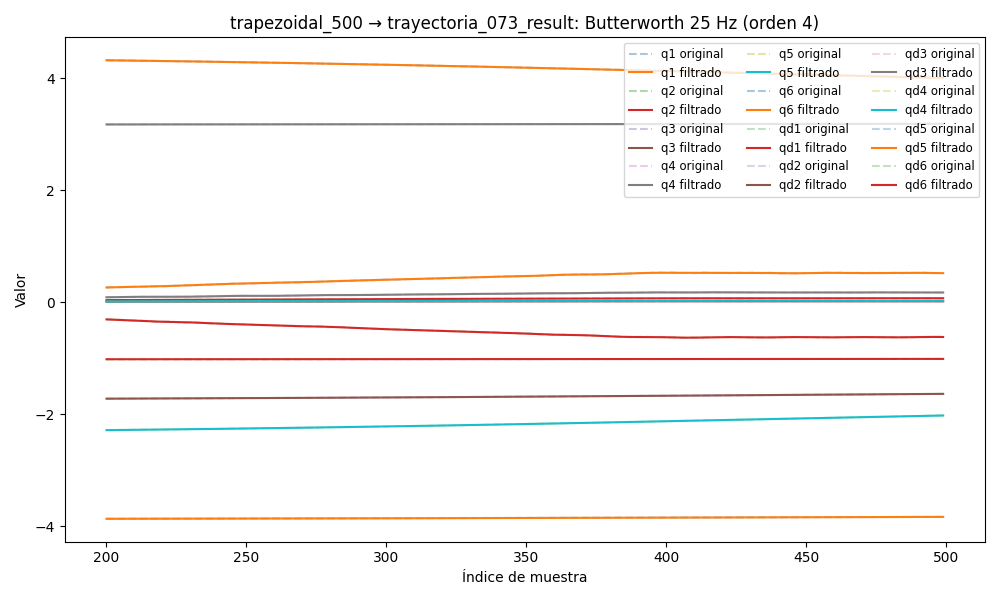

The file beside this chart, header and first rows:
timestamp, q1, q2, q3, q4, q5, q6, qd1, qd2, qd3, qd4, qd5, qd6, tau1, tau2, tau3, tau4, tau5, tau6
1749048285, -3.876, -1.023, -1.74, 3.169, -2.33, 4.369, -0.005182, 0.0003091, -0.004053, 0.003709, -0.006596, 0.008813, -0.1409, 0.4393, 0.9467, 0.6372, -0.09328, 0.1035
1749048285, -3.876, -1.023, -1.74, 3.169, -2.33, 4.369, -0.003451, 0.000296, -0.003325, 0.002913, -0.005398, 0.006949, -0.1364, 0.4556, 0.9519, 0.6382, -0.06961, 0.112
1749048285, -3.876, -1.023, -1.74, 3.169, -2.33, 4.369, -0.001772, 0.0002792, -0.002615, 0.002139, -0.004237, 0.005131, -0.1106, 0.4597, 0.9631, 0.625, -0.05641, 0.1055
1749048285, -3.876, -1.023, -1.74, 3.169, -2.33, 4.369, -0.000194, 0.0002585, -0.001938, 0.001408, -0.003144, 0.003405, -0.1115, 0.4611, 0.9777, 0.6136, -0.02532, 0.09891
1749048285, -3.876, -1.023, -1.74, 3.169, -2.33, 4.369, 0.001239, 0.0002341, -0.00131, 0.0007363, -0.002144, 0.001814, -0.1352, 0.475, 1.004, 0.591, -0.02896, 0.0865
1749048285, -3.876, -1.023, -1.74, 3.169, -2.33, 4.369, 0.002493, 0.0002068, -0.0007429, 0.0001391, -0.001256, 0.0003901, -0.1072, 0.4787, 1.014, 0.5827, -0.01132, 0.07173
1749048285, -3.876, -1.023, -1.74, 3.169, -2.33, 4.369, 0.003546, 0.0001777, -0.0002446, -0.0003758, -0.0004889, -0.0008443, -0.08298, 0.4602, 1.017, 0.5797, -0.01156, 0.05807
1749048285, -3.876, -1.023, -1.74, 3.169, -2.33, 4.369, 0.004385, 0.0001486, 0.0001793, -0.0008049, 0.0001537, -0.001876, -0.08057, 0.4715, 1.035, 0.5639, 0.01331, 0.07642
1749048285, -3.876, -1.023, -1.74, 3.169, -2.33, 4.369, 0.00501, 0.0001221, 0.0005269, -0.00115, 0.000676, -0.002702, -0.09004, 0.4569, 1.037, 0.5718, 0.04223, 0.05843
1749048285, -3.876, -1.023, -1.74, 3.169, -2.33, 4.369, 0.005431, 0.0001009, 0.0007993, -0.001415, 0.001087, -0.003329, -0.07681, 0.4821, 1.054, 0.5549, 0.06188, 0.04857
1749048285, -3.876, -1.023, -1.74, 3.169, -2.33, 4.369, 0.005663, 8.849217908557892e-05, 0.001, -0.001607, 0.001401, -0.003768, -0.08247, 0.4684, 1.053, 0.5465, 0.03555, 0.04759
1749048285, -3.876, -1.023, -1.74, 3.169, -2.33, 4.369, 0.005731, 8.822420686112202e-05, 0.001136, -0.001736, 0.001631, -0.004039, -0.08247, 0.4684, 1.053, 0.5465, 0.03555, 0.04759
1749048285, -3.876, -1.023, -1.74, 3.169, -2.33, 4.369, 0.00566, 0.0001035, 0.001214, -0.001811, 0.001793, -0.004163, -0.04919, 0.4807, 1.065, 0.5492, 0.05768, 0.02587
1749048285, -3.876, -1.023, -1.74, 3.169, -2.33, 4.369, 0.005479, 0.0001372, 0.001243, -0.00184, 0.001899, -0.004162, -0.04772, 0.4931, 1.056, 0.5515, 0.06827, 0.04964
1749048285, -3.876, -1.023, -1.74, 3.169, -2.33, 4.369, 0.005217, 0.0001915, 0.001235, -0.001831, 0.00196, -0.004059, -0.05268, 0.5127, 1.071, 0.5381, 0.07865, 0.04244
1749048285, -3.876, -1.023, -1.74, 3.169, -2.33, 4.369, 0.004898, 0.0002676, 0.001198, -0.001792, 0.001983, -0.003875, -0.04183, 0.5171, 1.081, 0.5311, 0.06171, 0.02542
1749048285, -3.876, -1.023, -1.74, 3.169, -2.33, 4.369, 0.004546, 0.0003654, 0.001144, -0.001729, 0.001972, -0.003629, -0.04022, 0.483, 1.077, 0.5391, 0.08316, 0.04903
1749048285, -3.876, -1.023, -1.74, 3.169, -2.33, 4.369, 0.004178, 0.0004832, 0.001082, -0.001649, 0.001929, -0.003337, -0.03688, 0.5074, 1.091, 0.5289, 0.06431, 0.01503
1749048285, -3.876, -1.023, -1.74, 3.169, -2.33, 4.369, 0.00381, 0.0006181, 0.00102, -0.001555, 0.001851, -0.003015, -0.01953, 0.4977, 1.084, 0.5167, 0.06475, 0.03441
1749048285, -3.876, -1.023, -1.74, 3.169, -2.33, 4.369, 0.003451, 0.0007659, 0.0009649, -0.001452, 0.001736, -0.002674, -0.0362, 0.5418, 1.097, 0.5256, 0.083, 0.04007
1749048285, -3.876, -1.023, -1.74, 3.169, -2.33, 4.369, 0.003109, 0.0009213, 0.0009217, -0.001345, 0.001583, -0.002326, -0.02359, 0.4879, 1.098, 0.5359, 0.09667, 0.04033
1749048285, -3.876, -1.023, -1.74, 3.169, -2.33, 4.369, 0.002786, 0.001079, 0.0008934, -0.001236, 0.001391, -0.001982, -0.0279, 0.5168, 1.082, 0.5267, 0.09577, 0.02969
1749048285, -3.876, -1.023, -1.74, 3.169, -2.33, 4.369, 0.002486, 0.001234, 0.0008815, -0.001128, 0.001165, -0.001652, -0.03577, 0.4871, 1.108, 0.5394, 0.06766, 0.02417
1749048285, -3.876, -1.023, -1.74, 3.169, -2.33, 4.369, 0.002209, 0.001381, 0.0008851, -0.001023, 0.000913, -0.001344, -0.01688, 0.4906, 1.108, 0.5272, 0.07381, 0.04074
1749048285, -3.876, -1.023, -1.74, 3.169, -2.33, 4.369, 0.001956, 0.001517, 0.0009022, -0.000924, 0.0006481, -0.001071, -0.03354, 0.5216, 1.105, 0.5292, 0.1013, 0.02121
1749048285, -3.876, -1.023, -1.74, 3.169, -2.33, 4.369, 0.001726, 0.001641, 0.000929, -0.0008317, 0.0003902, -0.0008434, -0.02475, 0.5249, 1.108, 0.5322, 0.09697, 0.01293
1749048285, -3.876, -1.023, -1.74, 3.169, -2.33, 4.369, 0.001518, 0.001752, 0.0009609, -0.0007473, 0.0001644, -0.0006743, -0.01158, 0.5333, 1.11, 0.525, 0.07759, 0.01545
1749048285, -3.876, -1.023, -1.74, 3.169, -2.33, 4.369, 0.001333, 0.001851, 0.0009928, -0.0006714, 3.975709246440957e-07, -0.0005782, -0.02587, 0.5389, 1.105, 0.5324, 0.07448, 0.01697
1749048285, -3.876, -1.023, -1.74, 3.169, -2.33, 4.369, 0.001168, 0.001941, 0.00102, -0.0006042, -6.893328346465939e-05, -0.0005708, -0.03661, 0.5285, 1.108, 0.5346, 0.1098, 0.01079
1749048285, -3.876, -1.023, -1.74, 3.169, -2.33, 4.369, 0.001023, 0.002026, 0.001039, -0.0005455, -9.72819823215564e-06, -0.0006688, -0.02491, 0.5084, 1.091, 0.5439, 0.08402, 0.02353
1749048285, -3.876, -1.023, -1.74, 3.169, -2.33, 4.369, 0.0008952, 0.002109, 0.001046, -0.0004947, 0.0002103, -0.0008892, -0.009494, 0.4829, 1.103, 0.5304, 0.08801, 0.02802
1749048285, -3.876, -1.023, -1.74, 3.169, -2.33, 4.369, 0.0007828, 0.002195, 0.001042, -0.0004507, 0.0006191, -0.001248, -0.03948, 0.4971, 1.105, 0.5545, 0.1133, 0.01425
1749048285, -3.876, -1.023, -1.74, 3.169, -2.33, 4.369, 0.000683, 0.002289, 0.00103, -0.0004119, 0.001237, -0.001759, -0.05048, 0.5044, 1.098, 0.5525, 0.1292, 0.02405
1749048285, -3.876, -1.023, -1.74, 3.169, -2.33, 4.369, 0.0005928, 0.002392, 0.001013, -0.0003767, 0.002074, -0.002432, -0.05394, 0.5271, 1.109, 0.5414, 0.1205, 0.0128
1749048285, -3.876, -1.023, -1.74, 3.169, -2.33, 4.369, 0.0005093, 0.002508, 0.001001, -0.0003427, 0.003129, -0.003273, -0.0697, 0.5476, 1.107, 0.5653, 0.1493, 0.003308
1749048285, -3.876, -1.023, -1.74, 3.169, -2.33, 4.369, 0.0004298, 0.002636, 0.001003, -0.0003077, 0.004386, -0.004279, -0.03642, 0.5295, 1.128, 0.5615, 0.1541, -0.002668
1749048285, -3.876, -1.023, -1.74, 3.169, -2.33, 4.369, 0.0003523, 0.002776, 0.001032, -0.0002693, 0.005815, -0.005442, -0.05786, 0.5403, 1.14, 0.5698, 0.1592, 0.01586
1749048285, -3.876, -1.023, -1.74, 3.169, -2.33, 4.369, 0.0002754, 0.002923, 0.001101, -0.0002253, 0.007375, -0.006745, -0.07104, 0.5294, 1.126, 0.575, 0.1847, -0.001526
1749048285, -3.876, -1.023, -1.74, 3.169, -2.33, 4.369, 0.0001986, 0.003073, 0.001222, -0.0001737, 0.009014, -0.008166, -0.06126, 0.5073, 1.138, 0.5867, 0.1964, -0.03609
1749048285, -3.876, -1.023, -1.74, 3.169, -2.33, 4.369, 0.000123, 0.00322, 0.001408, -0.0001131, 0.01067, -0.009674, -0.06693, 0.5117, 1.15, 0.5947, 0.2115, -0.02267
1749048285, -3.876, -1.023, -1.74, 3.169, -2.33, 4.369, 5.0477655377299994e-05, 0.003357, 0.001669, -4.287006923339517e-05, 0.0123, -0.01124, -0.06024, 0.5199, 1.144, 0.6043, 0.2082, -0.05785
1749048285, -3.876, -1.023, -1.74, 3.169, -2.33, 4.369, -1.532763926537021e-05, 0.003478, 0.002011, 3.7109774513196694e-05, 0.01383, -0.01282, -0.07319, 0.5489, 1.155, 0.6074, 0.2231, -0.05016
1749048285, -3.876, -1.023, -1.74, 3.169, -2.33, 4.369, -6.968959713007183e-05, 0.003576, 0.002438, 0.000126, 0.01521, -0.0144, -0.07149, 0.5273, 1.169, 0.6059, 0.2312, -0.05614
1749048285, -3.876, -1.023, -1.74, 3.169, -2.33, 4.369, -0.0001067, 0.003647, 0.00295, 0.0002223, 0.01642, -0.01595, -0.06068, 0.5211, 1.173, 0.6268, 0.2075, -0.05843
1749048285, -3.876, -1.023, -1.74, 3.169, -2.33, 4.369, -0.0001197, 0.003685, 0.003541, 0.0003239, 0.01744, -0.01744, -0.05997, 0.5059, 1.182, 0.632, 0.2022, -0.05606
1749048285, -3.876, -1.023, -1.74, 3.169, -2.33, 4.369, -0.0001015, 0.003688, 0.004203, 0.0004285, 0.01826, -0.01888, -0.02819, 0.5231, 1.187, 0.6253, 0.1995, -0.05138
1749048285, -3.876, -1.023, -1.74, 3.169, -2.33, 4.369, -4.4924157113902684e-05, 0.003656, 0.004924, 0.0005336, 0.0189, -0.02026, -0.0176, 0.5226, 1.186, 0.6357, 0.2113, -0.08816
1749048285, -3.876, -1.023, -1.74, 3.169, -2.33, 4.369, 5.6363223086683663e-05, 0.00359, 0.005691, 0.0006374, 0.0194, -0.02159, -0.03924, 0.5471, 1.187, 0.6409, 0.2318, -0.07613
1749048285, -3.876, -1.023, -1.74, 3.169, -2.33, 4.369, 0.0002076, 0.003492, 0.006487, 0.0007389, 0.0198, -0.0229, -0.01837, 0.5238, 1.178, 0.6399, 0.228, -0.06553
1749048285, -3.876, -1.023, -1.74, 3.169, -2.33, 4.369, 0.0004124, 0.003368, 0.007297, 0.000838, 0.02015, -0.0242, -0.01668, 0.5097, 1.199, 0.6487, 0.243, -0.07565
1749048285, -3.876, -1.023, -1.74, 3.169, -2.33, 4.369, 0.0006719, 0.003224, 0.008105, 0.0009365, 0.02051, -0.02552, -0.003964, 0.5207, 1.208, 0.6586, 0.2609, -0.0866
1749048285, -3.876, -1.023, -1.74, 3.169, -2.33, 4.369, 0.0009851, 0.003067, 0.008896, 0.001037, 0.02095, -0.02688, 0.01629, 0.5087, 1.198, 0.6469, 0.265, -0.1045
1749048285, -3.876, -1.023, -1.74, 3.169, -2.33, 4.369, 0.001348, 0.002902, 0.009656, 0.001145, 0.0215, -0.02829, -0.003052, 0.5235, 1.199, 0.6781, 0.2681, -0.08634
1749048285, -3.876, -1.023, -1.74, 3.169, -2.33, 4.369, 0.001756, 0.002737, 0.01038, 0.001264, 0.02221, -0.02977, -0.0005532, 0.4929, 1.211, 0.6659, 0.2738, -0.1082
1749048285, -3.876, -1.023, -1.74, 3.169, -2.33, 4.369, 0.002201, 0.002576, 0.01104, 0.001401, 0.02312, -0.03133, 0.001386, 0.4932, 1.22, 0.6601, 0.2831, -0.1087
1749048285, -3.876, -1.023, -1.739, 3.169, -2.33, 4.369, 0.002675, 0.002423, 0.01166, 0.00156, 0.02424, -0.03296, 0.009801, 0.4962, 1.211, 0.6788, 0.2878, -0.1215
1749048285, -3.876, -1.023, -1.739, 3.169, -2.33, 4.368, 0.003169, 0.00228, 0.01221, 0.001744, 0.02559, -0.03466, 0.03093, 0.5017, 1.227, 0.6827, 0.3079, -0.1494
1749048285, -3.876, -1.023, -1.739, 3.169, -2.33, 4.368, 0.003675, 0.002147, 0.01269, 0.001955, 0.02716, -0.03642, 0.04562, 0.5174, 1.243, 0.6823, 0.3047, -0.1379
1749048285, -3.876, -1.023, -1.739, 3.169, -2.33, 4.368, 0.004185, 0.002025, 0.01312, 0.002192, 0.02893, -0.03824, 0.01886, 0.4856, 1.248, 0.705, 0.3236, -0.133
1749048285, -3.876, -1.023, -1.739, 3.169, -2.33, 4.368, 0.004693, 0.001912, 0.01348, 0.00245, 0.03088, -0.0401, 0.02063, 0.4927, 1.23, 0.691, 0.3209, -0.14
... 7,282 more rows
